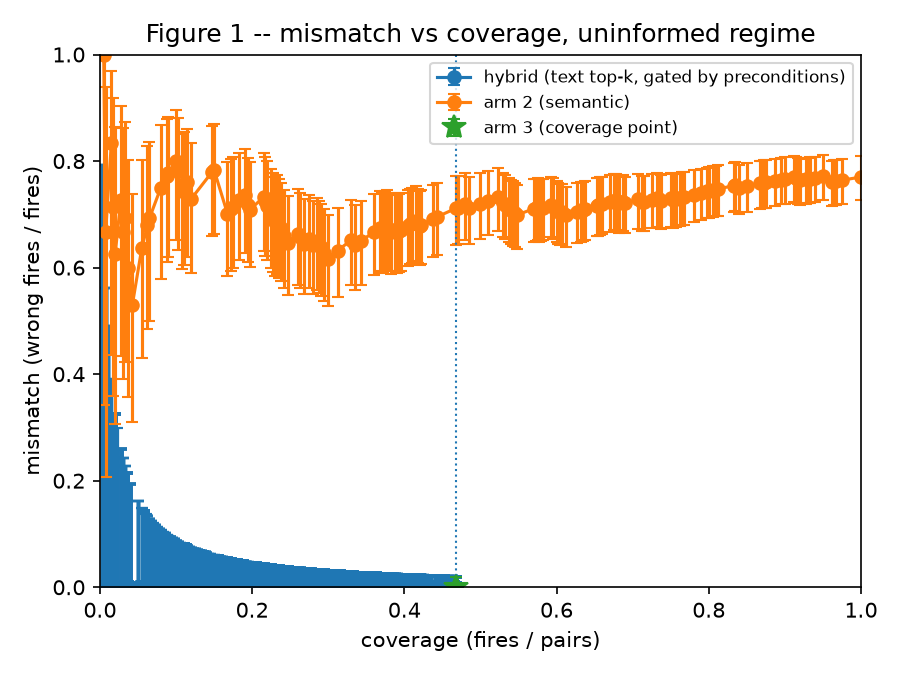

The data file committed next to this chart (first rows):
k, retrieval_floor, fires, pairs, coverage, wrong, mismatch, wilson_low, wilson_high, matched_to_arm3_coverage
1, 0.9951, 1, 400, 0.0025, 0, 0.0, 0.0, 0.7935, False
1, 0.9946, 1, 400, 0.0025, 0, 0.0, 0.0, 0.7935, False
1, 0.9931, 2, 400, 0.005, 0, 0.0, 0.0, 0.6576, False
1, 0.993, 3, 400, 0.0075, 0, 0.0, 0.0, 0.5615, False
1, 0.9907, 3, 400, 0.0075, 0, 0.0, 0.0, 0.5615, False
1, 0.9885, 4, 400, 0.01, 0, 0.0, 0.0, 0.4899, False
1, 0.9861, 4, 400, 0.01, 0, 0.0, 0.0, 0.4899, False
1, 0.9828, 6, 400, 0.015, 0, 0.0, 0.0, 0.3903, False
1, 0.9823, 8, 400, 0.02, 0, 0.0, 0.0, 0.3244, False
1, 0.9816, 8, 400, 0.02, 0, 0.0, 0.0, 0.3244, False
1, 0.9805, 8, 400, 0.02, 0, 0.0, 0.0, 0.3244, False
1, 0.9803, 8, 400, 0.02, 0, 0.0, 0.0, 0.3244, False
1, 0.9755, 8, 400, 0.02, 0, 0.0, 0.0, 0.3244, False
1, 0.9751, 8, 400, 0.02, 0, 0.0, 0.0, 0.3244, False
1, 0.9683, 8, 400, 0.02, 0, 0.0, 0.0, 0.3244, False
1, 0.967, 8, 400, 0.02, 0, 0.0, 0.0, 0.3244, False
1, 0.9667, 8, 400, 0.02, 0, 0.0, 0.0, 0.3244, False
1, 0.9656, 8, 400, 0.02, 0, 0.0, 0.0, 0.3244, False
1, 0.9626, 8, 400, 0.02, 0, 0.0, 0.0, 0.3244, False
1, 0.9625, 8, 400, 0.02, 0, 0.0, 0.0, 0.3244, False
1, 0.9623, 8, 400, 0.02, 0, 0.0, 0.0, 0.3244, False
1, 0.9588, 8, 400, 0.02, 0, 0.0, 0.0, 0.3244, False
1, 0.9583, 8, 400, 0.02, 0, 0.0, 0.0, 0.3244, False
1, 0.9583, 8, 400, 0.02, 0, 0.0, 0.0, 0.3244, False
1, 0.9577, 8, 400, 0.02, 0, 0.0, 0.0, 0.3244, False
1, 0.9573, 8, 400, 0.02, 0, 0.0, 0.0, 0.3244, False
1, 0.9556, 9, 400, 0.0225, 0, 0.0, 0.0, 0.2992, False
1, 0.9547, 9, 400, 0.0225, 0, 0.0, 0.0, 0.2992, False
1, 0.9526, 11, 400, 0.0275, 0, 0.0, 0.0, 0.2588, False
1, 0.9524, 11, 400, 0.0275, 0, 0.0, 0.0, 0.2588, False
1, 0.9518, 11, 400, 0.0275, 0, 0.0, 0.0, 0.2588, False
1, 0.9498, 11, 400, 0.0275, 0, 0.0, 0.0, 0.2588, False
1, 0.9463, 11, 400, 0.0275, 0, 0.0, 0.0, 0.2588, False
1, 0.945, 11, 400, 0.0275, 0, 0.0, 0.0, 0.2588, False
1, 0.9443, 11, 400, 0.0275, 0, 0.0, 0.0, 0.2588, False
1, 0.9431, 11, 400, 0.0275, 0, 0.0, 0.0, 0.2588, False
1, 0.943, 11, 400, 0.0275, 0, 0.0, 0.0, 0.2588, False
1, 0.9428, 11, 400, 0.0275, 0, 0.0, 0.0, 0.2588, False
1, 0.9371, 11, 400, 0.0275, 0, 0.0, 0.0, 0.2588, False
1, 0.9358, 13, 400, 0.0325, 0, 0.0, 0.0, 0.2281, False
1, 0.9356, 13, 400, 0.0325, 0, 0.0, 0.0, 0.2281, False
1, 0.9346, 13, 400, 0.0325, 0, 0.0, 0.0, 0.2281, False
1, 0.9337, 13, 400, 0.0325, 0, 0.0, 0.0, 0.2281, False
1, 0.9328, 13, 400, 0.0325, 0, 0.0, 0.0, 0.2281, False
1, 0.9302, 13, 400, 0.0325, 0, 0.0, 0.0, 0.2281, False
1, 0.9286, 13, 400, 0.0325, 0, 0.0, 0.0, 0.2281, False
1, 0.9283, 13, 400, 0.0325, 0, 0.0, 0.0, 0.2281, False
1, 0.9264, 13, 400, 0.0325, 0, 0.0, 0.0, 0.2281, False
1, 0.9261, 20, 400, 0.05, 0, 0.0, 0.0, 0.1611, False
1, 0.9239, 20, 400, 0.05, 0, 0.0, 0.0, 0.1611, False
1, 0.9227, 20, 400, 0.05, 0, 0.0, 0.0, 0.1611, False
1, 0.9219, 20, 400, 0.05, 0, 0.0, 0.0, 0.1611, False
1, 0.9217, 20, 400, 0.05, 0, 0.0, 0.0, 0.1611, False
1, 0.9214, 20, 400, 0.05, 0, 0.0, 0.0, 0.1611, False
1, 0.921, 20, 400, 0.05, 0, 0.0, 0.0, 0.1611, False
1, 0.9199, 20, 400, 0.05, 0, 0.0, 0.0, 0.1611, False
1, 0.9198, 20, 400, 0.05, 0, 0.0, 0.0, 0.1611, False
1, 0.9156, 20, 400, 0.05, 0, 0.0, 0.0, 0.1611, False
1, 0.9132, 20, 400, 0.05, 0, 0.0, 0.0, 0.1611, False
1, 0.9122, 20, 400, 0.05, 0, 0.0, 0.0, 0.1611, False
... 13,716 more rows
